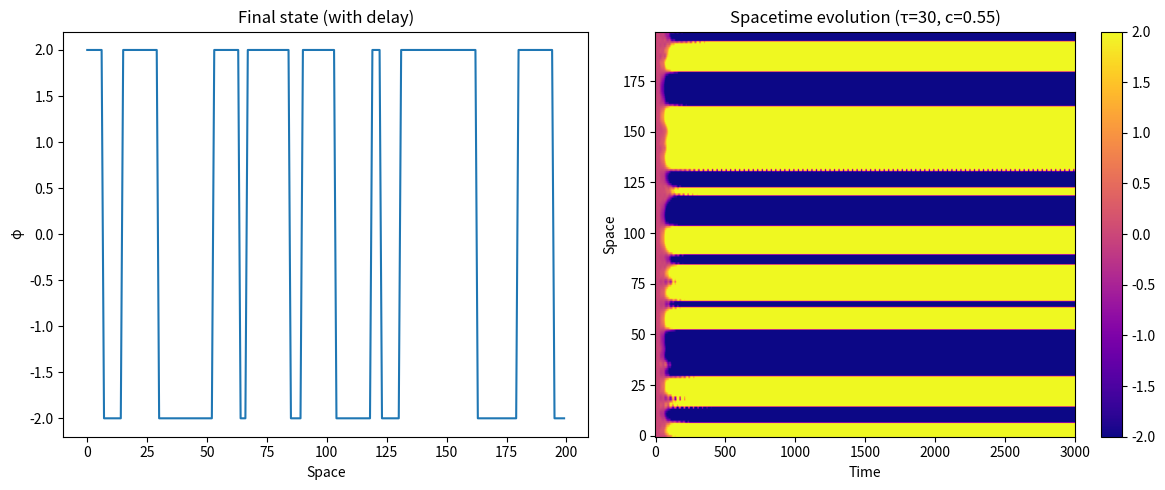

Generate this figure with matplotlib:
import numpy as np  
import matplotlib.pyplot as plt  
  
N = 200  
T = 3000      # tăng thời gian để xem ổn định lâu dài  
tau = 30  
a = 0.15  
b = -0.008  
c = 0.55      # delay coupling  
  
phi = np.random.randn(N) * 0.08  
history = [phi.copy()]  
  
for t in range(T):  
    phi_new = phi.copy()  
    for i in range(N):  
        left = phi[(i-1) % N]  
        right = phi[(i+1) % N]  
          
        diffusion = a * (left - 2*phi[i] + right)  
        nonlinear = b * phi[i]**3  
          
        delay_term = c * history[t - tau][i] if t >= tau else 0  
          
        phi_new[i] = phi[i] + diffusion + nonlinear + delay_term  
      
    phi = np.clip(phi_new, -2, 2)   # tránh blow up  
    history.append(phi.copy())  
  
# Hiển thị  
data = np.array(history)  
  
plt.figure(figsize=(12, 5))  
plt.subplot(1, 2, 1)  
plt.plot(phi)  
plt.title("Final state (with delay)")  
plt.xlabel("Space")  
plt.ylabel("φ")  
  
plt.subplot(1, 2, 2)  
plt.imshow(data.T, aspect='auto', cmap='plasma', origin='lower')  
plt.title("Spacetime evolution (τ=30, c=0.55)")  
plt.xlabel("Time")  
plt.ylabel("Space")  
plt.colorbar()  
plt.tight_layout()  
plt.show()
  
